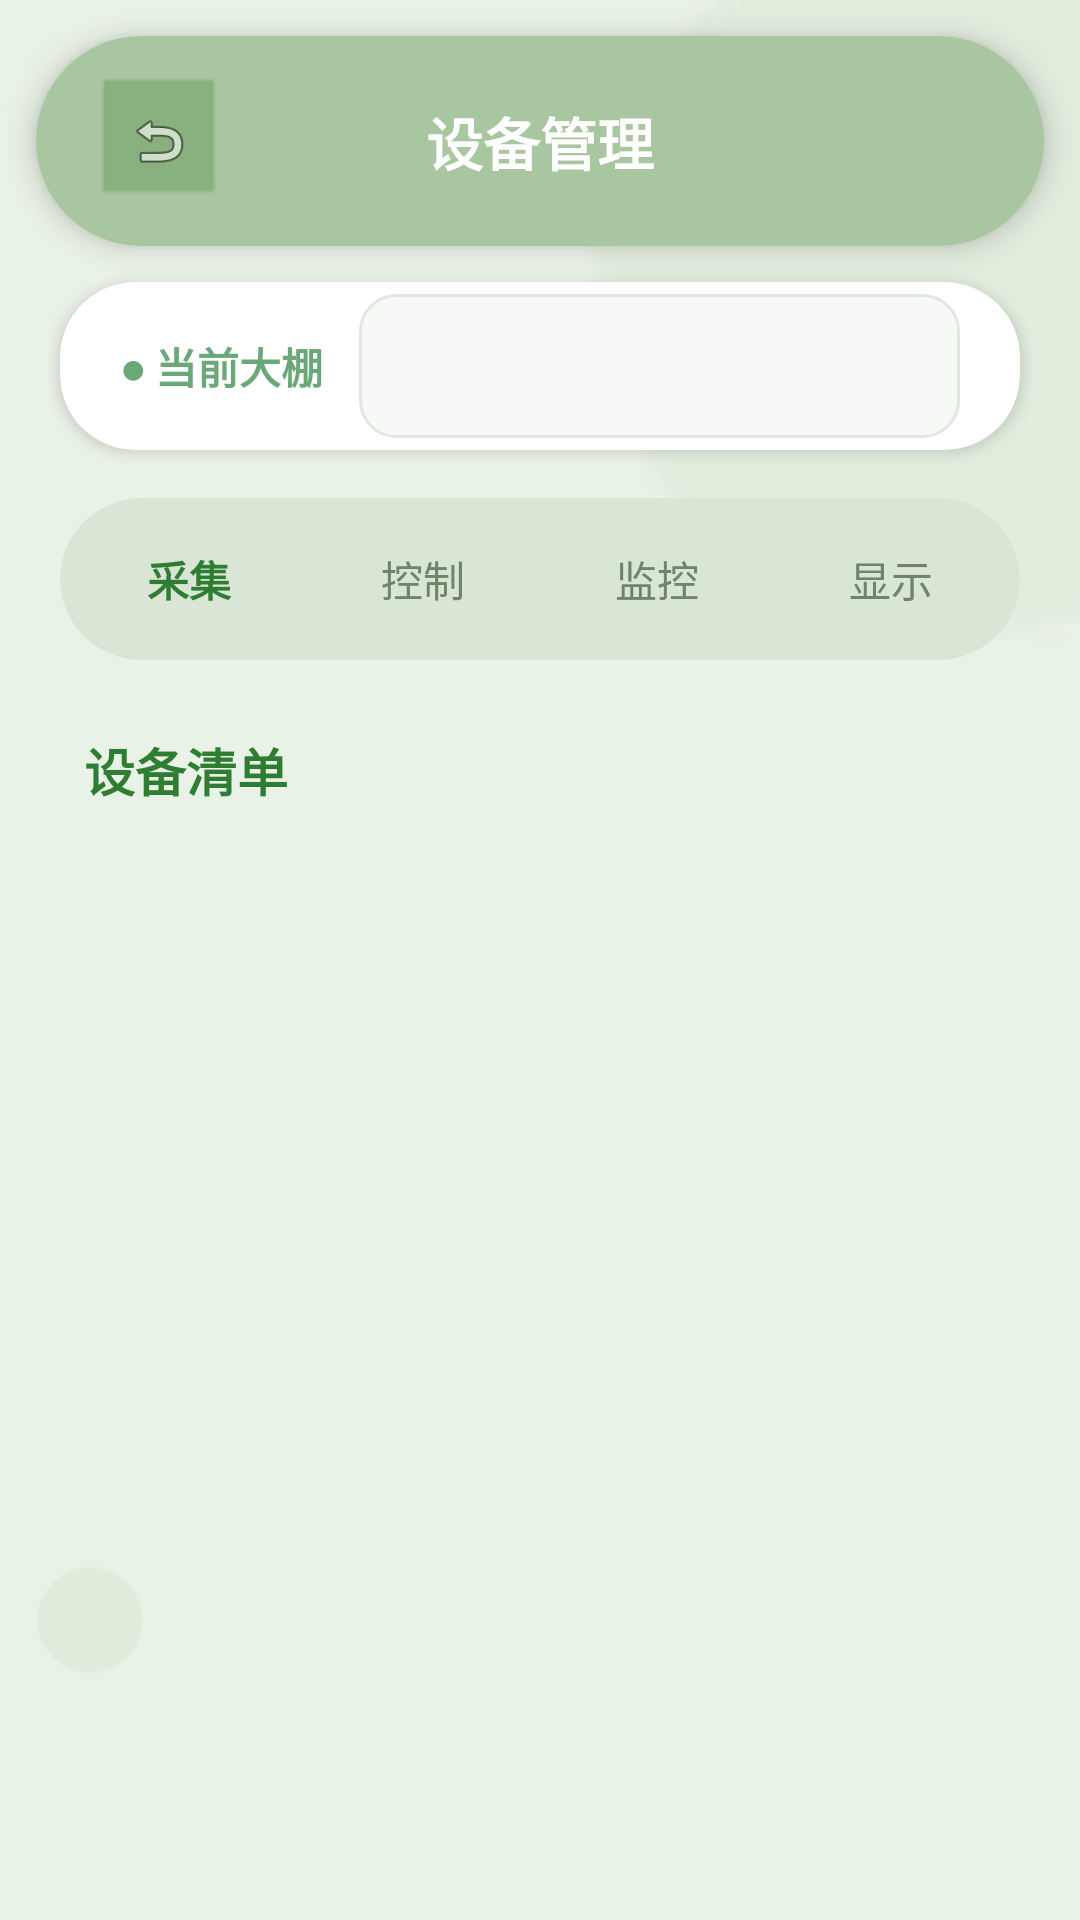

Produce the Android XML layout that renders to this screen, including the resource entries it uses.
<!-- AndroidManifest.xml: application theme Theme.AppCompat.NoActionBar -->
<!-- res/layout/device_manage.xml -->
<?xml version="1.0" encoding="utf-8"?>
<androidx.constraintlayout.widget.ConstraintLayout xmlns:android="http://schemas.android.com/apk/res/android"
    xmlns:app="http://schemas.android.com/apk/res-auto"
    android:layout_width="match_parent"
    android:layout_height="match_parent"
    android:background="#E9F2E6"
    android:fitsSystemWindows="true">

    <View
        android:layout_width="280dp"
        android:layout_height="280dp"
        android:layout_marginEnd="-100dp"
        android:layout_marginTop="-50dp"
        android:alpha="0.1"
        android:background="@android:drawable/presence_online"
        android:backgroundTint="#A8C69F"
        app:layout_constraintEnd_toEndOf="parent"
        app:layout_constraintTop_toTopOf="parent" />

    <androidx.cardview.widget.CardView
        android:id="@+id/top_bar"
        android:layout_width="match_parent"
        android:layout_height="70dp"
        android:layout_margin="12dp"
        app:cardBackgroundColor="#A8C69F"
        app:cardCornerRadius="35dp"
        app:cardElevation="6dp"
        app:layout_constraintTop_toTopOf="parent">

        <RelativeLayout
            android:layout_width="match_parent"
            android:layout_height="match_parent"
            android:paddingHorizontal="12dp">

            <ImageView
                android:id="@+id/btn_back"
                android:layout_width="42dp"
                android:layout_height="42dp"
                android:layout_centerVertical="true"
                android:layout_marginStart="8dp"
                android:background="@android:drawable/btn_default_small"
                android:backgroundTint="#87AF7C"
                android:padding="10dp"
                android:src="@android:drawable/ic_menu_revert"
                app:tint="#FFFFFF" />

            <TextView
                android:layout_width="wrap_content"
                android:layout_height="wrap_content"
                android:layout_centerInParent="true"
                android:text="设备管理"
                android:textColor="#FFFFFF"
                android:textSize="19sp"
                android:textStyle="bold" />

            <View android:layout_width="42dp" android:layout_height="42dp" android:layout_alignParentEnd="true"/>
        </RelativeLayout>
    </androidx.cardview.widget.CardView>

    <androidx.cardview.widget.CardView
        android:id="@+id/greenhouse_card"
        android:layout_width="match_parent"
        android:layout_height="wrap_content"
        android:layout_marginHorizontal="20dp"
        android:layout_marginTop="12dp"
        app:cardBackgroundColor="#FFFFFF"
        app:cardCornerRadius="25dp"
        app:cardElevation="3dp"
        app:layout_constraintTop_toBottomOf="@id/top_bar">

        <LinearLayout
            android:layout_width="match_parent"
            android:layout_height="56dp"
            android:gravity="center_vertical"
            android:orientation="horizontal"
            android:paddingHorizontal="20dp">

            <TextView
                android:layout_width="wrap_content"
                android:layout_height="wrap_content"
                android:text="● 当前大棚"
                android:textColor="#6BA878"
                android:textStyle="bold" />

            <Spinner
                android:id="@+id/spinner_greenhouse"
                android:layout_width="0dp"
                android:layout_height="48dp"
                android:layout_weight="1"
                android:layout_marginStart="12dp"
                android:background="@drawable/custom_spinner_background"
                android:dropDownVerticalOffset="8dp"
                android:dropDownHorizontalOffset="0dp"
                android:spinnerMode="dropdown"
                android:popupBackground="@drawable/spinner_popup_background" />
        </LinearLayout>
    </androidx.cardview.widget.CardView>

    <androidx.cardview.widget.CardView
        android:id="@+id/tab_container"
        android:layout_width="match_parent"
        android:layout_height="54dp"
        android:layout_marginHorizontal="20dp"
        android:layout_marginTop="16dp"
        app:cardBackgroundColor="#D9E6D5"
        app:cardCornerRadius="27dp"
        app:cardElevation="0dp"
        app:layout_constraintTop_toBottomOf="@id/greenhouse_card">

        <LinearLayout
            android:layout_width="match_parent"
            android:layout_height="match_parent"
            android:orientation="horizontal"
            android:padding="4dp">

            <TextView
                android:id="@+id/tab_collect"
                android:layout_width="0dp"
                android:layout_height="match_parent"
                android:layout_weight="1"
                android:gravity="center"
                android:text="采集"
                android:textColor="#2E7D32"
                android:textSize="14sp"
                android:textStyle="bold" />

            <TextView
                android:id="@+id/tab_control"
                android:layout_width="0dp"
                android:layout_height="match_parent"
                android:layout_weight="1"
                android:gravity="center"
                android:text="控制"
                android:textColor="#6E8569"
                android:textSize="14sp" />

            <TextView
                android:id="@+id/tab_monitor"
                android:layout_width="0dp"
                android:layout_height="match_parent"
                android:layout_weight="1"
                android:gravity="center"
                android:text="监控"
                android:textColor="#6E8569"
                android:textSize="14sp" />

            <TextView
                android:id="@+id/tab_display"
                android:layout_width="0dp"
                android:layout_height="match_parent"
                android:layout_weight="1"
                android:gravity="center"
                android:text="显示"
                android:textColor="#6E8569"
                android:textSize="14sp" />
        </LinearLayout>
    </androidx.cardview.widget.CardView>

    <TextView
        android:id="@+id/tv_list_title"
        android:layout_width="wrap_content"
        android:layout_height="wrap_content"
        android:layout_marginStart="28dp"
        android:layout_marginTop="24dp"
        android:text="设备清单"
        android:textColor="#2E7D32"
        android:textSize="17sp"
        android:textStyle="bold"
        app:layout_constraintStart_toStartOf="parent"
        app:layout_constraintTop_toBottomOf="@id/tab_container" />

    <androidx.recyclerview.widget.RecyclerView
        android:id="@+id/rv_device_list"
        android:layout_width="match_parent"
        android:layout_height="0dp"
        android:layout_marginTop="8dp"
        android:clipToPadding="false"
        android:overScrollMode="never"
        android:paddingHorizontal="16dp"
        android:paddingBottom="20dp"
        app:layout_constraintBottom_toBottomOf="parent"
        app:layout_constraintTop_toBottomOf="@id/tv_list_title" />

    <View
        android:layout_width="40dp"
        android:layout_height="40dp"
        android:layout_marginStart="10dp"
        android:layout_marginBottom="80dp"
        android:alpha="0.15"
        android:background="@android:drawable/presence_online"
        android:backgroundTint="#A8C69F"
        app:layout_constraintBottom_toBottomOf="parent"
        app:layout_constraintStart_toStartOf="parent" />

</androidx.constraintlayout.widget.ConstraintLayout>
<!-- resources referenced by this layout -->
<resources>
  <!-- drawable custom_spinner_background (drawable) -->
  <?xml version="1.0" encoding="utf-8"?>
  <selector xmlns:android="http://schemas.android.com/apk/res/android">
      <item android:state_focused="true" android:drawable="@drawable/custom_spinner_focused" />
      <item android:state_pressed="true" android:drawable="@drawable/custom_spinner_focused" />
      <item android:drawable="@drawable/custom_spinner_normal" />
  </selector>
  <!-- drawable spinner_popup_background (drawable) -->
  <?xml version="1.0" encoding="utf-8"?>
  <shape xmlns:android="http://schemas.android.com/apk/res/android" android:shape="rectangle">
      <solid android:color="#FFFFFF" />
      <corners android:radius="12dp" />
      <stroke android:color="#E0E8E0" android:width="1dp" />
      <padding android:left="8dp" android:right="8dp" android:top="8dp" android:bottom="8dp" />
  </shape>
  <!-- drawable custom_spinner_focused (drawable) -->
  <?xml version="1.0" encoding="utf-8"?>
  <shape xmlns:android="http://schemas.android.com/apk/res/android" android:shape="rectangle">
      <solid android:color="#E9F5E9" />
      <corners android:radius="12dp" />
      <stroke android:color="#8DAF83" android:width="2dp" />
      <padding android:left="12dp" android:right="12dp" android:top="8dp" android:bottom="8dp" />
  </shape>
  <!-- drawable custom_spinner_normal (drawable) -->
  <?xml version="1.0" encoding="utf-8"?>
  <shape xmlns:android="http://schemas.android.com/apk/res/android" android:shape="rectangle">
      <solid android:color="#F7F9F7" />
      <corners android:radius="12dp" />
      <stroke android:color="#E0E8E0" android:width="1dp" />
      <padding android:left="12dp" android:right="12dp" android:top="8dp" android:bottom="8dp" />
  </shape>
</resources>
